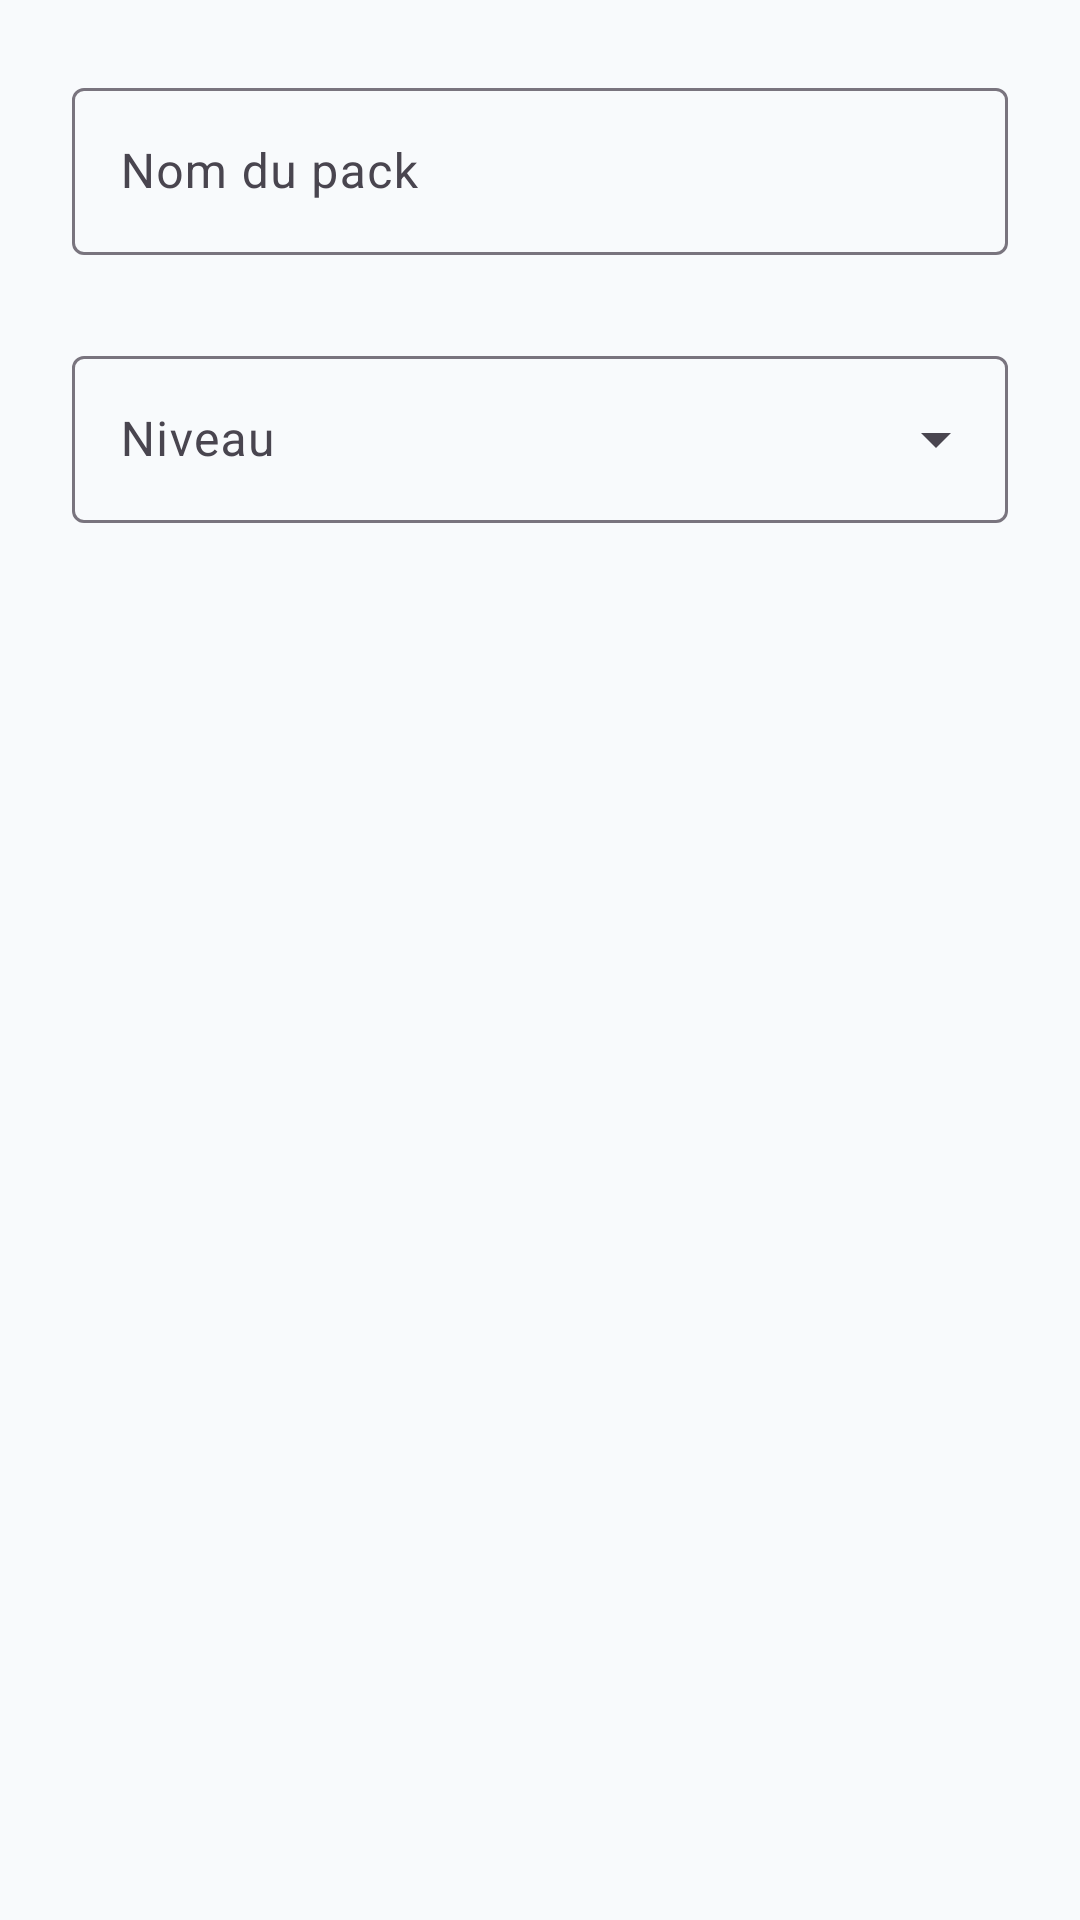

The Android layout XML behind this screen, and the referenced resources:
<!-- AndroidManifest.xml: application theme Theme.QuizApp_Fomin_G2Roudani -->
<!-- res/layout/dialog_set_form.xml -->
<?xml version="1.0" encoding="utf-8"?>
<LinearLayout xmlns:android="http://schemas.android.com/apk/res/android"
    xmlns:app="http://schemas.android.com/apk/res-auto"
    android:layout_width="match_parent"
    android:layout_height="wrap_content"
    android:orientation="vertical"
    android:padding="24dp">

    <com.google.android.material.textfield.TextInputLayout
        style="@style/Widget.Material3.TextInputLayout.OutlinedBox"
        android:layout_width="match_parent"
        android:layout_height="wrap_content"
        android:hint="Nom du pack"
        app:errorEnabled="true">

        <com.google.android.material.textfield.TextInputEditText
            android:id="@+id/etSetName"
            android:layout_width="match_parent"
            android:layout_height="wrap_content"
            android:inputType="textCapSentences" />
    </com.google.android.material.textfield.TextInputLayout>

    <com.google.android.material.textfield.TextInputLayout
        style="@style/Widget.Material3.TextInputLayout.OutlinedBox.ExposedDropdownMenu"
        android:layout_width="match_parent"
        android:layout_height="wrap_content"
        android:layout_marginTop="8dp"
        android:hint="Niveau">

        <AutoCompleteTextView
            android:id="@+id/spinnerSetLevel"
            android:layout_width="match_parent"
            android:layout_height="wrap_content"
            android:inputType="none" />
    </com.google.android.material.textfield.TextInputLayout>

</LinearLayout>
<!-- resources referenced by this layout -->
<resources>
  <style name="Theme.QuizApp_Fomin_G2Roudani" parent="Base.Theme.QuizApp_Fomin_G2Roudani" />
  <style name="Base.Theme.QuizApp_Fomin_G2Roudani" parent="Theme.Material3.DayNight.NoActionBar">
          <item name="colorPrimary">@color/primary</item>
          <item name="colorOnPrimary">@color/on_primary</item>
          <item name="colorPrimaryContainer">@color/primary_container</item>
          <item name="colorOnPrimaryContainer">@color/on_primary_container</item>
  
          <item name="colorSecondary">@color/secondary</item>
          <item name="colorOnSecondary">@color/on_secondary</item>
          <item name="colorSecondaryContainer">@color/secondary_container</item>
          <item name="colorOnSecondaryContainer">@color/on_secondary_container</item>
  
          <item name="colorError">@color/error</item>
          <item name="colorOnError">@color/on_error</item>
  
          <item name="android:windowBackground">@color/background</item>
          <item name="android:statusBarColor">@color/background</item>
          <item name="android:windowLightStatusBar">true</item>
  
          
          <item name="textAppearanceHeadlineMedium">@style/TextAppearance.Material3.HeadlineMedium</item>
          <item name="textAppearanceBodyMedium">@style/TextAppearance.Material3.BodyMedium</item>
  
          
          <item name="shapeAppearanceLargeComponent">@style/ShapeAppearance.QuizApp.LargeComponent</item>
  
          
          <item name="android:windowActivityTransitions">true</item>
      </style>
  <color name="primary">#2563EB</color>
  <color name="on_primary">#FFFFFF</color>
  <color name="primary_container">#DBEAFE</color>
  <color name="on_primary_container">#1E40AF</color>
  <color name="secondary">#64748B</color>
  <color name="on_secondary">#FFFFFF</color>
  <color name="secondary_container">#F1F5F9</color>
  <color name="on_secondary_container">#0F172A</color>
  <color name="error">#EF4444</color>
  <color name="on_error">#FFFFFF</color>
  <color name="background">#F8FAFC</color>
  <style name="ShapeAppearance.QuizApp.LargeComponent" parent="ShapeAppearance.Material3.LargeComponent">
          <item name="cornerSize">16dp</item>
      </style>
</resources>
